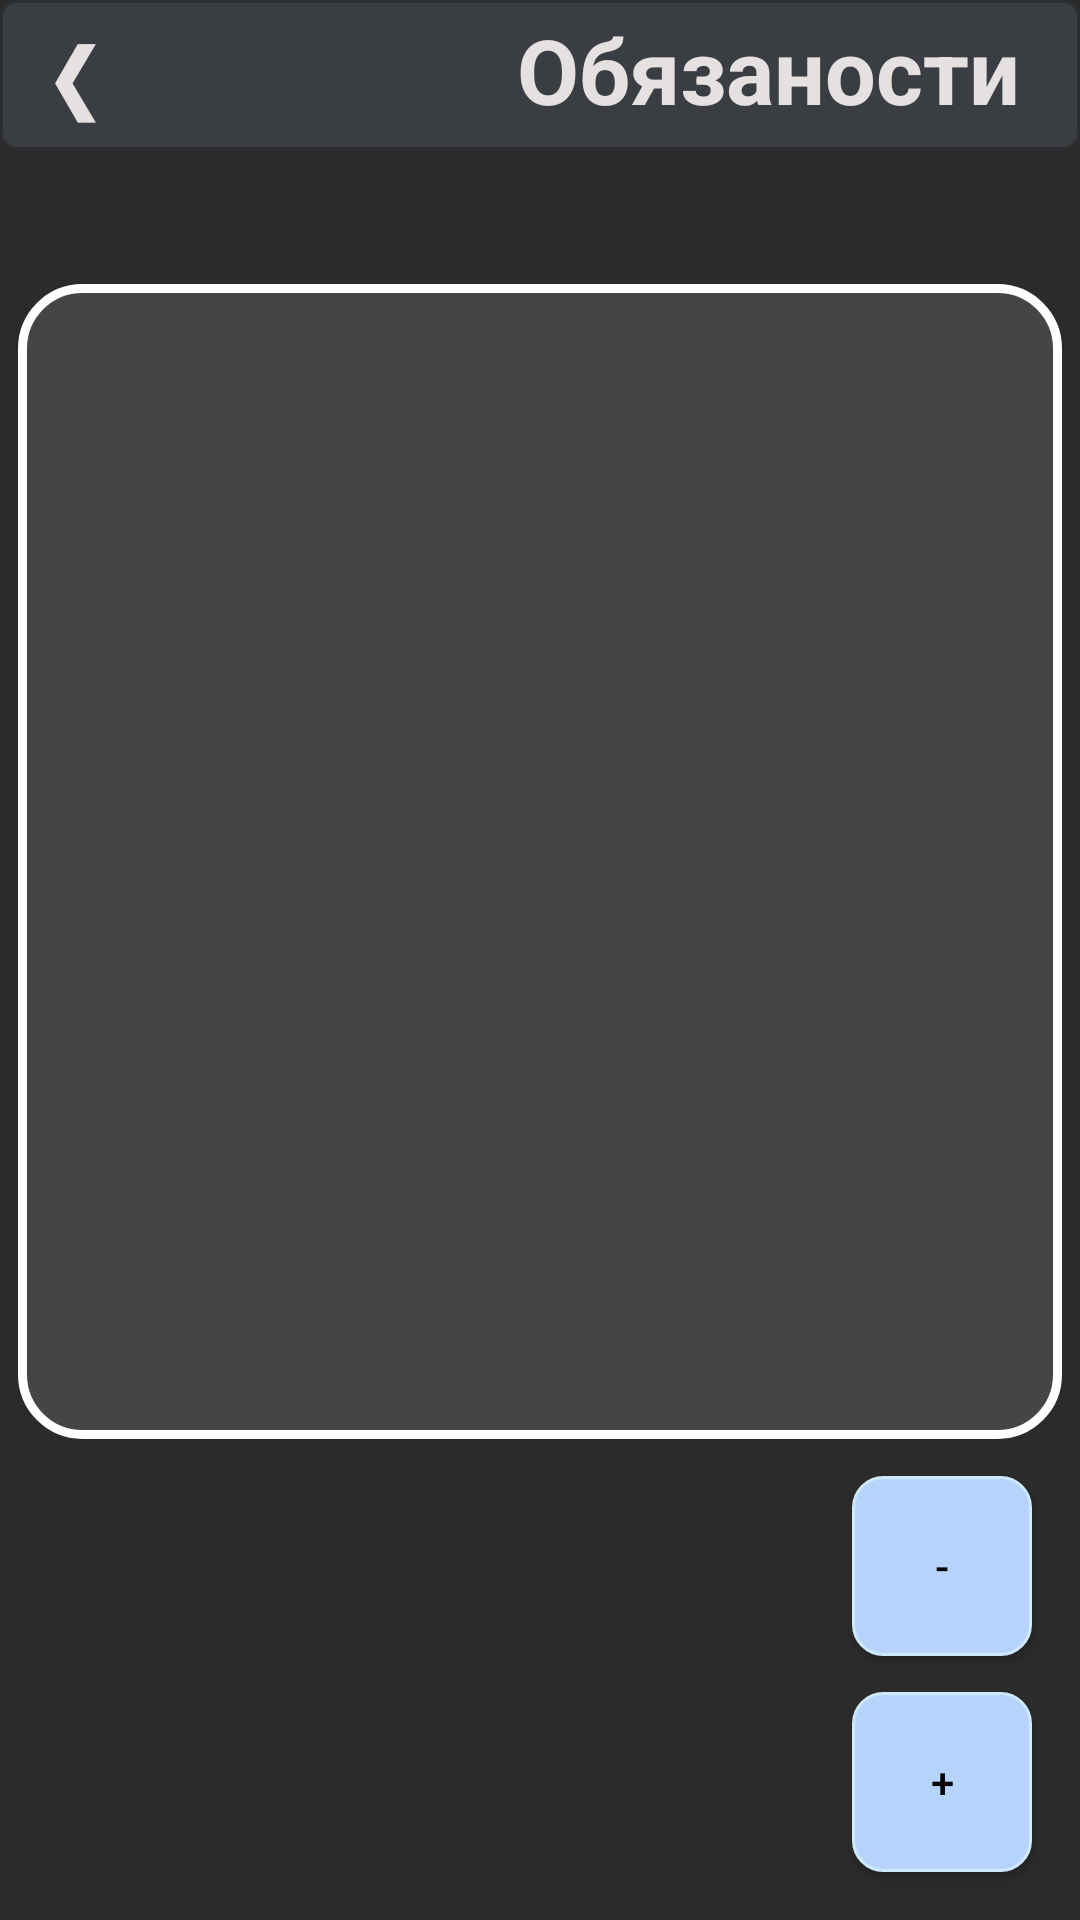

This screen was rendered from an Android layout file. Write that file and the resources it references.
<!-- AndroidManifest.xml: application theme AppTheme -->
<!-- res/layout/activity_duties.xml -->
<?xml version="1.0" encoding="utf-8"?>
<androidx.constraintlayout.widget.ConstraintLayout xmlns:android="http://schemas.android.com/apk/res/android"
    xmlns:app="http://schemas.android.com/apk/res-auto"
    xmlns:tools="http://schemas.android.com/tools"
    android:layout_width="match_parent"
    android:layout_height="match_parent"
    android:background="@color/colorBackground"
    tools:context=".DutiesActivity">

    <TextView
        android:id="@+id/TVActHomeGlav"
        android:layout_width="match_parent"
        android:layout_height="50sp"
        android:background="@drawable/text"
        android:text="Обязаности"
        android:paddingRight="20dp"
        android:paddingTop="3dp"
        android:textSize="30sp"
        android:textStyle="bold"
        android:visibility="visible"
        android:gravity="right"
        android:textColor="@color/color_white"
        app:layout_constraintEnd_toEndOf="parent"
        app:layout_constraintStart_toStartOf="parent"
        app:layout_constraintTop_toTopOf="parent" />

    <Button
        android:id="@+id/BRBack"
        android:layout_width="50dp"
        android:layout_height="50dp"
        android:onClick="backSettings"
        android:text="❮"
        android:textSize="30dp"
        android:textColor="@color/color_white"
        android:background="@drawable/empty_button"
        android:visibility="visible"
        app:layout_constraintStart_toStartOf="parent"
        app:layout_constraintTop_toTopOf="parent" />

    <Button
        android:id="@+id/BADaddDutie"
        android:layout_width="60dp"
        android:layout_height="60dp"
        android:layout_marginEnd="16dp"
        android:layout_marginRight="16dp"
        android:layout_marginBottom="16dp"
        android:background="@drawable/button"
        android:onClick="addDuties"
        android:text="+"
        android:textColor="@color/colorAccent"
        app:layout_constraintBottom_toBottomOf="parent"
        app:layout_constraintEnd_toEndOf="parent" />

    <Button
        android:id="@+id/BADdeleteDutie"
        android:layout_width="60dp"
        android:layout_height="60dp"
        android:layout_marginEnd="16dp"
        android:layout_marginRight="16dp"
        android:layout_marginBottom="12dp"
        android:background="@drawable/button"
        android:onClick="deleteDuties"
        android:text="-"
        android:textColor="@color/colorAccent"
        app:layout_constraintBottom_toTopOf="@+id/BADaddDutie"
        app:layout_constraintEnd_toEndOf="parent" />

    <ListView
        android:id="@+id/LVAD"
        android:layout_width="348dp"
        android:layout_height="385dp"
        android:layout_marginTop="32dp"
        android:background="@drawable/island_list"
        android:visibility="visible"
        app:layout_constraintBottom_toTopOf="@+id/BADdeleteDutie"
        app:layout_constraintEnd_toEndOf="parent"
        app:layout_constraintHorizontal_bias="0.492"
        app:layout_constraintStart_toStartOf="parent"
        app:layout_constraintTop_toBottomOf="@+id/ETADDuties" >
    </ListView>


    <TextView
        android:id="@+id/TVADemptyList"
        android:layout_width="225dp"
        android:layout_height="123dp"
        android:gravity="center"
        android:text="Список обязанностей пуст"
        android:textColor="@color/color_white"
        android:textSize="30dp"
        android:textStyle="bold"
        android:visibility="gone"
        app:layout_constraintBottom_toBottomOf="@+id/LVAD"
        app:layout_constraintEnd_toEndOf="@+id/LVAD"
        app:layout_constraintStart_toStartOf="@+id/LVAD"
        app:layout_constraintTop_toTopOf="@+id/LVAD" />

    <EditText
        android:id="@+id/ETADDuties"
        android:layout_width="wrap_content"
        android:layout_height="wrap_content"
        android:layout_marginTop="40dp"
        android:ems="10"
        android:inputType="textPersonName"
        android:hint="Обязанность"
        android:padding="12sp"
        android:visibility="gone"
        android:textColor="@color/colorAccent"
        android:textColorHint="@color/color_Hint"
        android:background="@drawable/edit_text"
        app:layout_constraintEnd_toEndOf="parent"
        app:layout_constraintHorizontal_bias="0.497"
        app:layout_constraintStart_toStartOf="parent"
        app:layout_constraintTop_toBottomOf="@+id/TVActHomeGlav" />


</androidx.constraintlayout.widget.ConstraintLayout>
<!-- resources referenced by this layout -->
<resources>
  <color name="colorAccent">#000000</color>
  <color name="colorBackground">#2B2B2B</color>
  <color name="color_Hint">#888888</color>
  <color name="color_white">#E6E1E1</color>
  <!-- drawable button (drawable) -->
  <?xml version="1.0" encoding="utf-8"?>
  <selector xmlns:android="http://schemas.android.com/apk/res/android">
  
          <item android:state_pressed="true" >
              <shape android:shape="rectangle" >
                  <corners android:radius="30dp" />
                  <stroke android:width="10dp" android:color="#FFD992" />
                  <solid android:color="#B6D3FB" />
              </shape>
          </item>
  
  
          <item android:state_focused="true" >
              <shape android:shape="rectangle" >
                  <corners android:radius="30dp" />
                  <stroke android:width="10dp" android:color="#FFD992" />
                  <solid android:color="#B6D3FB" />
              </shape>
          </item>
  
          <item >
              <shape android:shape="rectangle" >
                  <corners android:radius="10dp" />
                  <stroke android:width="1dp" android:color="#CEE9FC" />
                  <solid android:color="#B6D3FB" />
              </shape>
          </item>
  
  </selector>
  <!-- drawable edit_text (drawable) -->
  <?xml version="1.0" encoding="utf-8"?>
  <selector xmlns:android="http://schemas.android.com/apk/res/android">
      <item >
          <shape android:shape="rectangle" >
              <corners android:radius="10dp" />
              <stroke android:width="3dp" android:color="#000000" />
              <solid android:color="#E8E8E8" />
          </shape>
      </item>
  </selector>
  <!-- drawable empty_button (drawable) -->
  <?xml version="1.0" encoding="utf-8"?>
  <selector xmlns:android="http://schemas.android.com/apk/res/android">
      <item >
          <shape android:shape="rectangle" >
          </shape>
      </item>
  </selector>
  <!-- drawable island_list (drawable) -->
  <?xml version="1.0" encoding="utf-8"?>
  <selector xmlns:android="http://schemas.android.com/apk/res/android">
      <item >
          <shape android:shape="rectangle" >
              <corners android:radius="20dp" />
              <stroke android:width="3dp" android:color="#FFFFFF" />
              <solid android:color="#454545" />
          </shape>
      </item>
  </selector>
  <!-- drawable text (drawable) -->
  <?xml version="1.0" encoding="utf-8"?>
  <selector xmlns:android="http://schemas.android.com/apk/res/android">
      <item >
          <shape android:shape="rectangle" >
              <corners android:radius="5dp" />
              <stroke android:width="1dp" android:color="#2C2E30" />
              <solid android:color="#3A3E43" />
          </shape>
      </item>
  </selector>
  <style name="AppTheme" parent="Theme.AppCompat.DayNight.NoActionBar">
          
          <item name="colorPrimary">@color/colorBackground</item>
          <item name="colorPrimaryDark">@color/colorBackground</item>
          <item name="colorAccent">@color/colorAccent</item>
      </style>
</resources>
